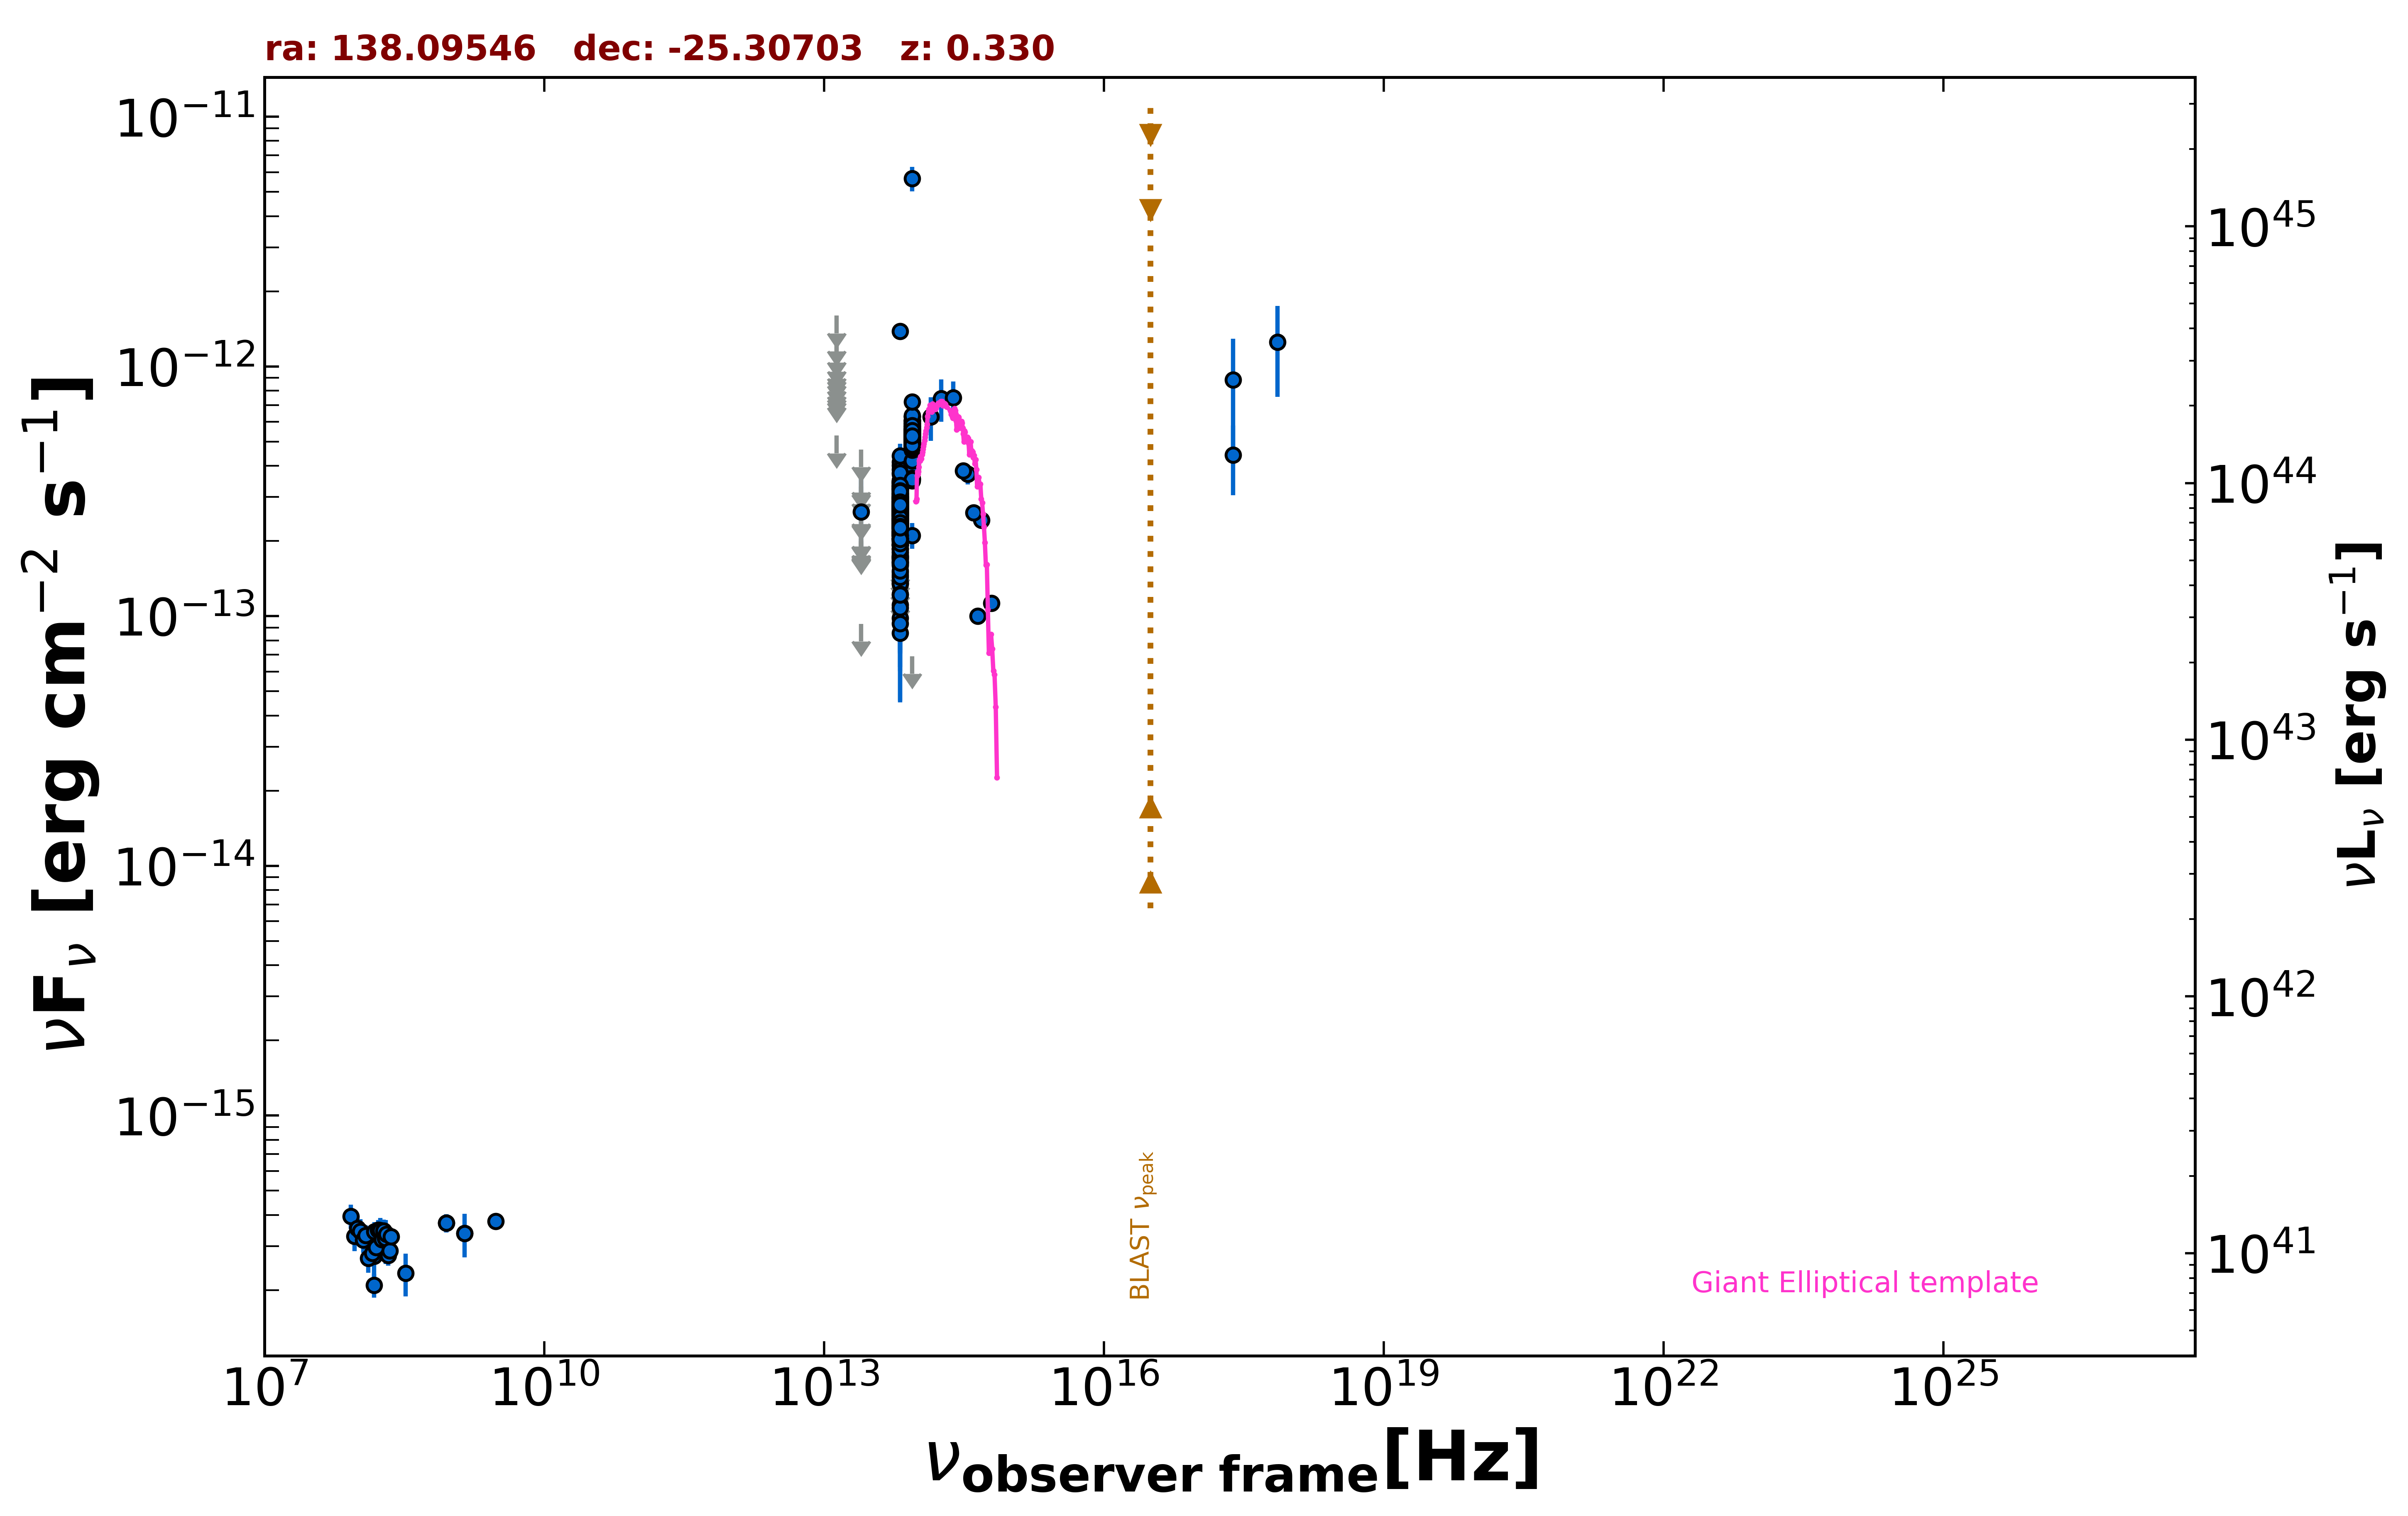

The file beside this chart, header and first rows:
freq., flux, err_flux, MJD_start, MJD_end, flag, catalog, reference
1.400e+09, 3.374e-16, 1.260e-17, 55000, 55000, , NVSS, Condon et al. 1998  AJ  115  1693
8.870e+08, 3.717e-16, 3.105e-17, 55000, 55000, , RACS, Hale et al. 2021  PASA  38  e058
8.870e+08, 3.717e-16, 3.105e-17, 55000, 55000, , RACS, Hale et al. 2021  PASA  38  e058
3.000e+09, 3.771e-16, 1.430e-17, 55000, 55000, , VLASSQL, Gordon et al. 2021  ApJS  255  30
2.418e+17, 8.839e-13, 4.091e-13, 55000, 55000, , XMMSL2, Saxton et al. 2008  A&A  480  611
7.253e+17, 1.251e-12, 4.970e-13, 55000, 55000, , XMMSL2, Saxton et al. 2008  A&A  480  611
2.418e+17, 4.423e-13, 1.376e-13, 55000, 55000, , RASS, Boller et al. 2016  A&A  103  1
1.500e+08, 2.093e-16, 2.275e-17, 55000, 55000, , TGSS150, Intema et al. 2017  A&A  598  A781
1.389e+14, 6.281e-13, 1.241e-13, 55000, 55000, , 2MASS, Skrutskie et al. 2006  AJ  131  1163
1.804e+14, 7.438e-13, 1.433e-13, 55000, 55000, , 2MASS, Skrutskie et al. 2006  AJ  131  1163
2.427e+14, 7.504e-13, 1.187e-13, 55000, 55000, , 2MASS, Skrutskie et al. 2006  AJ  131  1163
8.817e+13, 3.483e-13, 2.700e-15, 55000, 55000, , UNWISE, Schlafly et al. 2019  ApJS  240  30
6.517e+13, 2.042e-13, 3.450e-15, 55000, 55000, , UNWISE, Schlafly et al. 2019  ApJS  240  30
8.817e+13, 5.017e-13, 1.340e-14, 55000, 55000, , WISE, Wright et al. 2010  AJ  140  1868
6.517e+13, 2.713e-13, 9.500e-15, 55000, 55000, , WISE, Wright et al. 2010  AJ  140  1868
2.498e+13, 9.306e-14, 0.000e+00, 55000, 55000, UL, WISE, Wright et al. 2010  AJ  140  1868
1.363e+13, 5.281e-13, 0.000e+00, 55000, 55000, UL, WISE, Wright et al. 2010  AJ  140  1868
8.817e+13, 5.609e-13, 2.945e-14, 57712, 57712, , NEOWISE, Mainzer et al. 2014  ApJ  792  30
6.517e+13, 1.108e-13, 4.824e-14, 57712, 57712, , NEOWISE, Mainzer et al. 2014  ApJ  792  30
8.817e+13, 4.390e-13, 2.875e-14, 57713, 57713, , NEOWISE, Mainzer et al. 2014  ApJ  792  30
6.517e+13, 2.407e-13, 4.190e-14, 57713, 57713, , NEOWISE, Mainzer et al. 2014  ApJ  792  30
8.817e+13, 4.059e-13, 3.405e-14, 57713, 57713, , NEOWISE, Mainzer et al. 2014  ApJ  792  30
6.517e+13, 2.854e-13, 4.860e-14, 57713, 57713, , NEOWISE, Mainzer et al. 2014  ApJ  792  30
8.817e+13, 3.873e-13, 3.140e-14, 57713, 57713, , NEOWISE, Mainzer et al. 2014  ApJ  792  30
6.517e+13, 2.678e-13, 4.010e-14, 57713, 57713, , NEOWISE, Mainzer et al. 2014  ApJ  792  30
8.817e+13, 5.050e-13, 2.885e-14, 57713, 57713, , NEOWISE, Mainzer et al. 2014  ApJ  792  30
6.517e+13, 3.498e-13, 4.490e-14, 57713, 57713, , NEOWISE, Mainzer et al. 2014  ApJ  792  30
8.817e+13, 5.787e-13, 3.890e-14, 57713, 57713, , NEOWISE, Mainzer et al. 2014  ApJ  792  30
6.517e+13, 3.235e-13, 5.445e-14, 57713, 57713, , NEOWISE, Mainzer et al. 2014  ApJ  792  30
8.817e+13, 4.467e-13, 3.005e-14, 57713, 57713, , NEOWISE, Mainzer et al. 2014  ApJ  792  30
6.517e+13, 3.406e-13, 4.500e-14, 57713, 57713, , NEOWISE, Mainzer et al. 2014  ApJ  792  30
8.817e+13, 4.805e-13, 2.880e-14, 57712, 57712, , NEOWISE, Mainzer et al. 2014  ApJ  792  30
6.517e+13, 1.758e-13, 4.050e-14, 57712, 57712, , NEOWISE, Mainzer et al. 2014  ApJ  792  30
8.817e+13, 4.930e-13, 2.820e-14, 57713, 57713, , NEOWISE, Mainzer et al. 2014  ApJ  792  30
6.517e+13, 2.352e-13, 4.155e-14, 57713, 57713, , NEOWISE, Mainzer et al. 2014  ApJ  792  30
8.817e+13, 4.935e-13, 2.865e-14, 57713, 57713, , NEOWISE, Mainzer et al. 2014  ApJ  792  30
6.517e+13, 2.741e-13, 4.950e-14, 57713, 57713, , NEOWISE, Mainzer et al. 2014  ApJ  792  30
8.817e+13, 5.110e-13, 2.875e-14, 57713, 57713, , NEOWISE, Mainzer et al. 2014  ApJ  792  30
6.517e+13, 1.699e-13, 3.725e-14, 57713, 57713, , NEOWISE, Mainzer et al. 2014  ApJ  792  30
8.817e+13, 5.158e-13, 2.900e-14, 57713, 57713, , NEOWISE, Mainzer et al. 2014  ApJ  792  30
6.517e+13, 2.560e-13, 3.695e-14, 57713, 57713, , NEOWISE, Mainzer et al. 2014  ApJ  792  30
8.817e+13, 5.196e-13, 2.825e-14, 58080, 58080, , NEOWISE, Mainzer et al. 2014  ApJ  792  30
6.517e+13, 2.546e-13, 4.910e-14, 58080, 58080, , NEOWISE, Mainzer et al. 2014  ApJ  792  30
8.817e+13, 5.050e-13, 2.835e-14, 58079, 58079, , NEOWISE, Mainzer et al. 2014  ApJ  792  30
6.517e+13, 2.236e-13, 3.680e-14, 58079, 58079, , NEOWISE, Mainzer et al. 2014  ApJ  792  30
8.817e+13, 5.346e-13, 3.305e-14, 58080, 58080, , NEOWISE, Mainzer et al. 2014  ApJ  792  30
6.517e+13, 2.463e-13, 5.230e-14, 58080, 58080, , NEOWISE, Mainzer et al. 2014  ApJ  792  30
8.817e+13, 4.805e-13, 2.830e-14, 58080, 58080, , NEOWISE, Mainzer et al. 2014  ApJ  792  30
6.517e+13, 2.339e-13, 3.570e-14, 58080, 58080, , NEOWISE, Mainzer et al. 2014  ApJ  792  30
8.817e+13, 5.139e-13, 2.985e-14, 58080, 58080, , NEOWISE, Mainzer et al. 2014  ApJ  792  30
6.517e+13, 2.608e-13, 4.050e-14, 58080, 58080, , NEOWISE, Mainzer et al. 2014  ApJ  792  30
8.817e+13, 4.447e-13, 2.705e-14, 58080, 58080, , NEOWISE, Mainzer et al. 2014  ApJ  792  30
6.517e+13, 2.232e-13, 4.975e-14, 58080, 58080, , NEOWISE, Mainzer et al. 2014  ApJ  792  30
8.817e+13, 4.809e-13, 2.790e-14, 58080, 58080, , NEOWISE, Mainzer et al. 2014  ApJ  792  30
6.517e+13, 2.950e-13, 3.760e-14, 58080, 58080, , NEOWISE, Mainzer et al. 2014  ApJ  792  30
8.817e+13, 5.755e-13, 2.705e-14, 56796, 56796, , NEOWISE, Mainzer et al. 2014  ApJ  792  30
6.517e+13, 3.027e-13, 4.280e-14, 56796, 56796, , NEOWISE, Mainzer et al. 2014  ApJ  792  30
8.817e+13, 4.774e-13, 2.820e-14, 56796, 56796, , NEOWISE, Mainzer et al. 2014  ApJ  792  30
6.517e+13, 2.688e-13, 3.100e-14, 56796, 56796, , NEOWISE, Mainzer et al. 2014  ApJ  792  30
8.817e+13, 4.476e-13, 3.340e-14, 56796, 56796, , NEOWISE, Mainzer et al. 2014  ApJ  792  30
... 608 more rows
